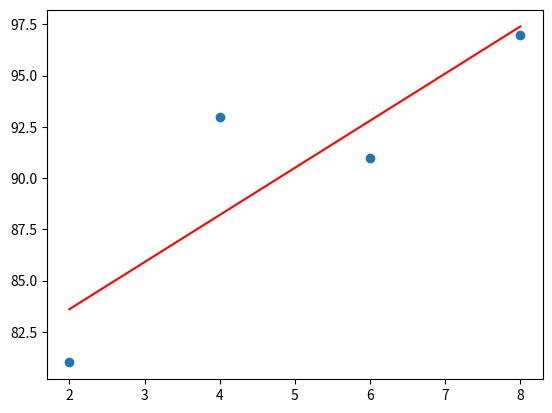

Reproduce this figure in Python.
import numpy as np
import matplotlib.pyplot as plt

# 공부한 시간 x , 성적 y
x = np.array([2, 4, 6, 8])
y = np.array([81, 93, 91, 97])
plt.scatter(x, y)
# plt.show()

# 기울기 a, y절편 b
a = 0
b = 0
# 학습률
lr = 0.03
#몇 번 반복할 지 (epochs 에포크)
epochs = 2001
# x 값이 총 몇 개?
n = len(x)
for i in range(epochs):
    y_pred = a * x + b  # 예측을 구하는 식
    error = y - y_pred  # 실제 값과 비교한 오차
    a_diff = (2 / n) * sum(-x * (error))    #오차를 구하는 함수를 a로 편미분
    b_diff = (2 / n) * sum(-(error))        #오차를 구하는 함수를 b로 편미분
    # 편미분이란 ? 여러 변수에 의해 정의된 함수에서 하나의 변수에 대해 미분하는 것입니다.
    # 나머지 변수는 고정시키고, 특정 변수 하나에 대해서만 함수가 어떻게 변화하는지 알아보는 것.
    # 이 함수가 하나의 변수 x에 대해 어떻게 변화하는지..
    a = a - lr * a_diff #학습률을 곱해 기존의 a 값을 업데이트
    b = b - lr * b_diff #학습률을 곱해 기존의 b 값을 업데이트
    if i % 100 == 0:
        print(f"epochs = {i}, 기울기 a = {a}, y 절편 = {b}")
#최적의 a, b
y_pred = a * x + b
#plt.scatter(x, y)
plt.plot(x, y_pred, 'r')
plt.show()